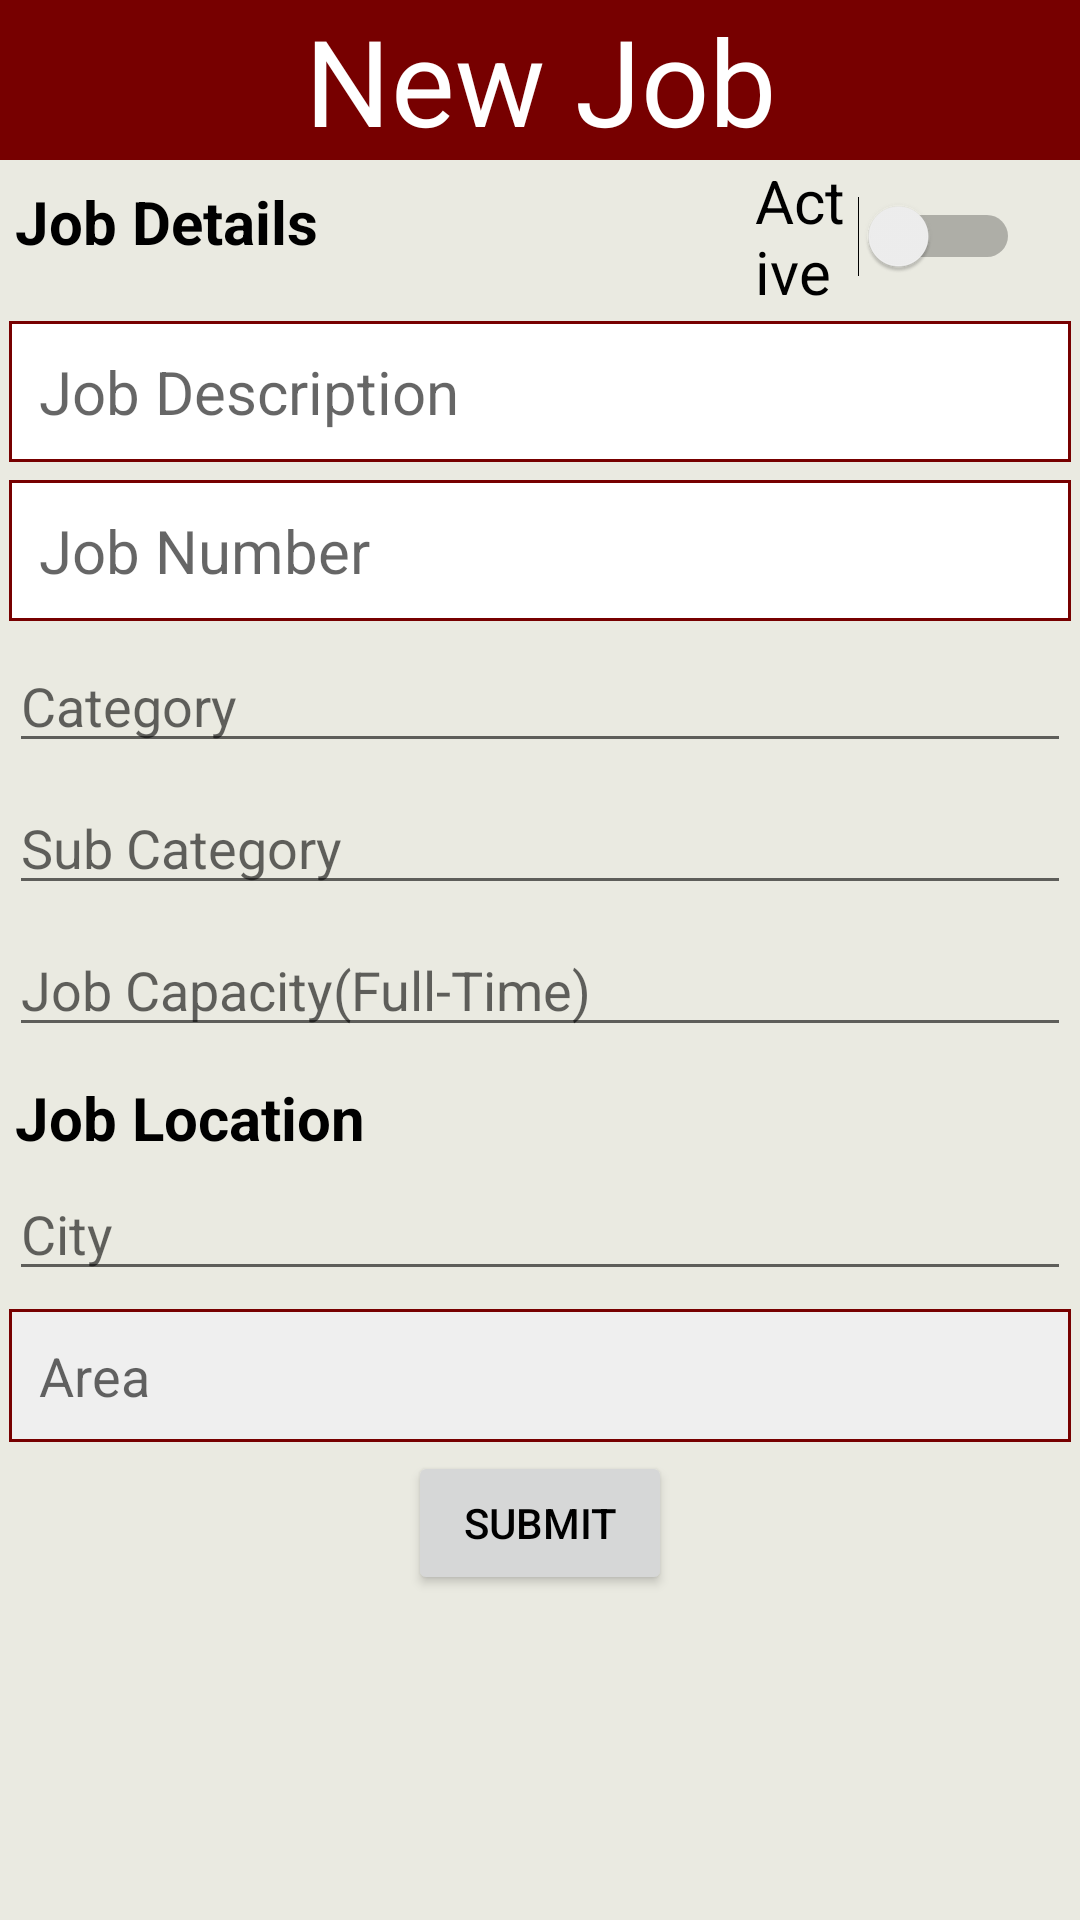

Reconstruct the res/layout file that produces this screen, plus the resources it refers to.
<!-- AndroidManifest.xml: application theme AppTheme.NoActionBar -->
<!-- res/layout/activity_job_details.xml -->
<?xml version="1.0" encoding="utf-8"?>
<ScrollView xmlns:android="http://schemas.android.com/apk/res/android"
    xmlns:tools="http://schemas.android.com/tools"
    android:layout_width="match_parent"
    android:layout_height="match_parent"
    android:orientation="vertical"
    tools:context=".JobDetailsActivity"
    android:background="@color/BeigeLight">


    <LinearLayout
        android:layout_width="match_parent"
        android:layout_height="wrap_content"
        android:orientation="vertical"
        android:weightSum="10">

        <TextView
            android:id="@+id/lblTitle"
            android:layout_width="match_parent"
            android:layout_height="wrap_content"
            android:background="#770000"
            android:text="New Job"
            android:textAlignment="center"
            android:textColor="#FFFFFF"
            android:textSize="40sp" />

        <LinearLayout
            android:layout_width="match_parent"
            android:layout_height="wrap_content"
            android:orientation="horizontal"
            android:weightSum="6">

            <TextView
                android:id="@+id/lblDetails"
                android:layout_width="0dp"
                android:layout_height="match_parent"
                android:layout_weight="4"
                android:layout_marginStart="5dp"
                android:layout_marginTop="7dp"
                android:text="Job Details"
                android:textColor="#000000"
                android:textSize="20sp"
                android:textStyle="bold" />

            <Switch
                android:id="@+id/isActive"
                android:layout_width="0dp"
                android:layout_height="match_parent"
                android:layout_weight="2"
                android:text="Active"
                android:textSize="20sp"
                android:layout_gravity="center"
                android:paddingEnd="20dp"
                android:paddingStart="10dp" />
        </LinearLayout>

        <EditText
            android:id="@+id/txtJob"
            android:layout_width="match_parent"
            android:layout_height="wrap_content"
            android:layout_margin="3dp"
            android:background="@drawable/border_black"
            android:hint="Job Description"
            android:inputType="text"
            android:nextFocusForward="@id/JobNumber"
            android:textSize="20sp"
            android:textColor="#000000" />

        <EditText
            android:id="@+id/JobNumber"
            android:layout_width="match_parent"
            android:layout_height="wrap_content"
            android:layout_margin="3dp"
            android:background="@drawable/border_black"
            android:hint="Job Number"
            android:inputType="number"
            android:nextFocusForward="@id/Category"
            android:textSize="20sp"
            android:textColor="#000000" />

        <AutoCompleteTextView
            android:id="@+id/Category"
            android:layout_width="match_parent"
            android:layout_height="wrap_content"
            android:layout_margin="3dp"
            android:completionHint="Category"
            android:completionThreshold="1"
            android:hint="Category"
            android:inputType="text"
            android:nextFocusForward="@id/SubCategory"
            android:textColor="#000000" />

        <AutoCompleteTextView
            android:id="@+id/SubCategory"
            android:layout_width="match_parent"
            android:layout_height="wrap_content"
            android:layout_margin="3dp"
            android:completionHint="Sub Category"
            android:completionThreshold="1"
            android:hint="Sub Category"
            android:inputType="text"
            android:nextFocusForward="@id/JobCapacityId"
            android:textColor="#000000" />

        <AutoCompleteTextView
            android:id="@+id/JobCapacityId"
            android:layout_width="match_parent"
            android:layout_height="wrap_content"
            android:layout_margin="3dp"
            android:completionHint="Job Capacity(Full-Time)"
            android:completionThreshold="1"
            android:hint="Job Capacity(Full-Time)"
            android:inputType="text"
            android:nextFocusForward="@id/CityId"
            android:textColor="#000000" />

        <TextView
            android:id="@+id/lblLocation"
            android:layout_width="match_parent"
            android:layout_height="wrap_content"
            android:layout_marginStart="5dp"
            android:layout_marginTop="7dp"
            android:text="Job Location"
            android:textColor="#000000"
            android:textSize="20sp"
            android:textStyle="bold" />

        <AutoCompleteTextView
            android:id="@+id/CityId"
            android:layout_width="match_parent"
            android:layout_height="wrap_content"
            android:layout_margin="3dp"
            android:completionHint="City"
            android:completionThreshold="1"
            android:hint="City"
            android:inputType="text"
            android:nextFocusForward="@id/Address"
            android:textColor="#000000" />

        <TextView
            android:id="@+id/AreaId"
            android:layout_width="match_parent"
            android:layout_height="wrap_content"
            android:layout_margin="3dp"
            android:completionHint="Category"
            android:completionThreshold="1"
            android:hint="Area"
            android:background="@drawable/border_black_disable"
            android:textSize="18sp"
            android:textColor="#000000" />

        <Button
            android:id="@+id/butSubmit"
            android:layout_width="wrap_content"
            android:layout_height="wrap_content"
            android:layout_gravity="center"
            android:text="Submit"
            android:textColor="#000000" />
    </LinearLayout>

</ScrollView>
<!-- resources referenced by this layout -->
<resources>
  <color name="BeigeLight">#eaeae1</color>
  <!-- drawable border_black (drawable) -->
  <?xml version="1.0" encoding="utf-8"?>
      <shape xmlns:android="http://schemas.android.com/apk/res/android" android:shape="rectangle" >
          <solid android:color="@android:color/white" />
          <stroke android:width="1dip" android:color="#770000"/>
          <padding android:bottom="10dp" android:left="10dp" android:right="10dp" android:top="10dp"/>
      </shape>
  <!-- drawable border_black_disable (drawable) -->
  <?xml version="1.0" encoding="utf-8"?>
      <shape xmlns:android="http://schemas.android.com/apk/res/android" android:shape="rectangle" >
          <solid android:color="#EFEFEF"/>
          <stroke android:width="1dip" android:color="#770000"/>
          <padding android:bottom="10dp" android:left="10dp" android:right="10dp" android:top="10dp"/>
      </shape>
  <style name="AppTheme.NoActionBar">
          <item name="windowActionBar">false</item>
          <item name="windowNoTitle">true</item>
          <item name="titleTextColor">@color/BeigeLight</item>
          <item name="android:itemBackground">@color/BeigeLight</item>
      </style>
</resources>
